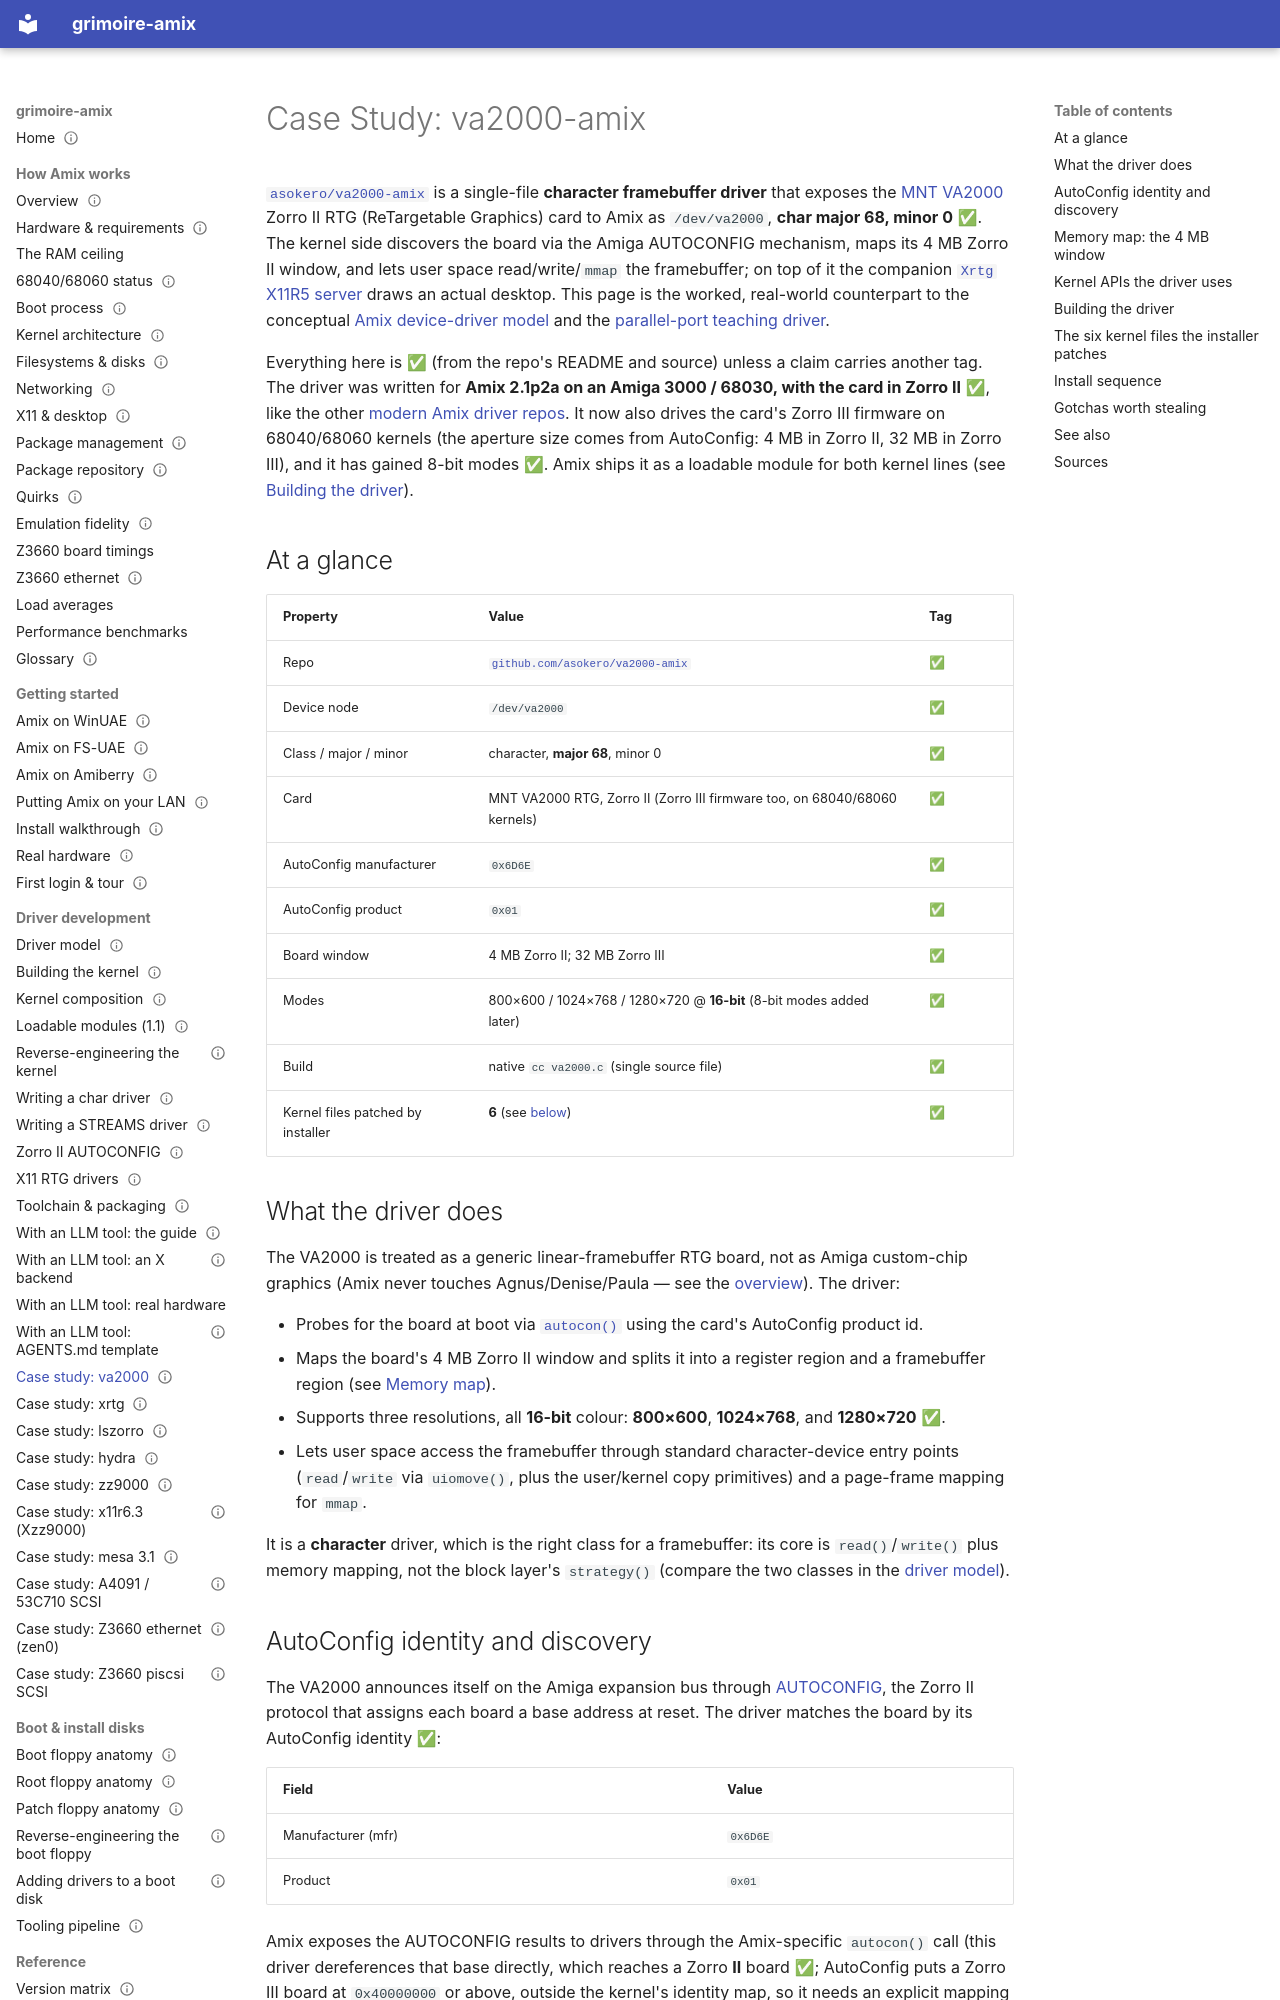

repository: amigaux/grimoire · page: drivers/case-studies/va2000/index.html · generator: mkdocs

---
title: "Case Study: va2000-amix"
summary: A character framebuffer driver for the MNT VA2000 RTG card — major 68, AutoConfig discovery, and the six kernel files it patches.
status: draft
---

# Case Study: va2000-amix

[`asokero/va2000-amix`](https://github.com/asokero/va2000-amix) is a single-file **character framebuffer driver** that exposes the [MNT VA2000](../../how-it-works/glossary.md) Zorro II RTG (ReTargetable Graphics) card to Amix as `/dev/va2000`, **char major 68, minor 0** ✅. The kernel side discovers the board via the Amiga AUTOCONFIG mechanism, maps its 4 MB Zorro II window, and lets user space read/write/`mmap` the framebuffer; on top of it the companion [`Xrtg` X11R5 server](xrtg.md) draws an actual desktop. This page is the worked, real-world counterpart to the conceptual [Amix device-driver model](../driver-model.md) and the [parallel-port teaching driver](../writing-a-char-driver.md).

Everything here is ✅ (from the repo's README and source) unless a claim carries another tag. The driver was written for **Amix 2.1p2a on an Amiga 3000 / 68030, with the card in Zorro II** ✅, like the other [modern Amix driver repos](https://github.com/asokero). It now also drives the card's Zorro III firmware on 68040/68060 kernels (the aperture size comes from AutoConfig: 4 MB in Zorro II, 32 MB in Zorro III), and it has gained 8-bit modes ✅. Amix ships it as a loadable module for both kernel lines (see [Building the driver](#building-the-driver)).

## At a glance

| Property | Value | Tag |
|---|---|---|
| Repo | [`github.com/asokero/va2000-amix`](https://github.com/asokero/va2000-amix) | ✅ |
| Device node | `/dev/va2000` | ✅ |
| Class / major / minor | character, **major 68**, minor 0 | ✅ |
| Card | MNT VA2000 RTG, Zorro II (Zorro III firmware too, on 68040/68060 kernels) | ✅ |
| AutoConfig manufacturer | `0x6D6E` | ✅ |
| AutoConfig product | `0x01` | ✅ |
| Board window | 4 MB Zorro II; 32 MB Zorro III | ✅ |
| Modes | 800×600 / 1024×768 / 1280×720 @ **16-bit** (8-bit modes added later) | ✅ |
| Build | native `cc va2000.c` (single source file) | ✅ |
| Kernel files patched by installer | **6** (see [below](#the-six-kernel-files-the-installer-patches)) | ✅ |

## What the driver does

The VA2000 is treated as a generic linear-framebuffer RTG board, not as Amiga custom-chip graphics (Amix never touches Agnus/Denise/Paula — see the [overview](../../how-it-works/overview.md)). The driver:

- Probes for the board at boot via [`autocon()`](../zorro-autoconfig.md) using the card's AutoConfig product id.
- Maps the board's 4 MB Zorro II window and splits it into a register region and a framebuffer region (see [Memory map](#memory-map-the-4-mb-window)).
- Supports three resolutions, all **16-bit** colour: **800×600**, **1024×768**, and **1280×720** ✅.
- Lets user space access the framebuffer through standard character-device entry points (`read`/`write` via `uiomove()`, plus the user/kernel copy primitives) and a page-frame mapping for `mmap`.

It is a **character** driver, which is the right class for a framebuffer: its core is `read()`/`write()` plus memory mapping, not the block layer's `strategy()` (compare the two classes in the [driver model](../driver-model.md#block-vs-character-semantics)).
